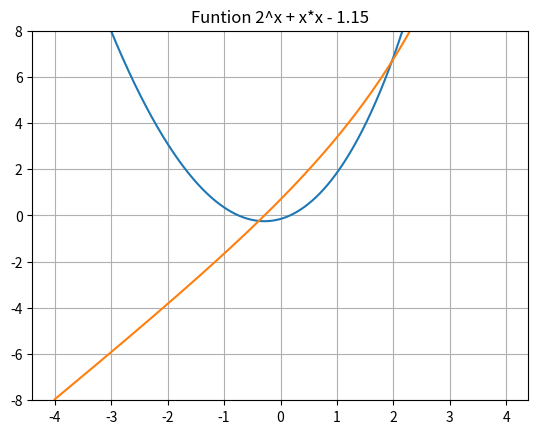

Here is the Python script that generated this plot:
import math
import random
import numpy as np
import matplotlib.pyplot as plt

def f(x):
	return np.power(2, x) + x * x - 1.15

def d_f(x):
	return np.log(2) * np.power(2, x) + 2 * x

def alpha(x):
	return (-1.0) / d_f(x)

def newton(a, b, eps):
	x = random.uniform(a, b)

	#convergence_crt

	if (math.fabs(1.0 + alpha(x) * d_f(x))):
		print('Method diverges, x value:')
		print(x)
	else:
		# in order to iterate we decrease the value of x_n
		x_n = x
		x_n -= 2 * eps
		iter_cnt = 0

		#'iteration' process

		while math.fabs(x_n - x) > eps:
			x = x_n
			x_n = x + f(x) * alpha(x)
			iter_cnt += 1

			print('Iteration: ' + str(iter_cnt) + ', x value:')
			print(x_n)

		print('Answer:')
		print((x_n))

def modified_newton(a, b, eps):
	x = random.uniform(a, b)

	#convergence_crt

	if (math.fabs(1.0 + alpha(x) * d_f(x))):
		print('Method diverges, x value:')
		print(x)
	else:
		# in order to iterate we decrease the value of x_n
		x_n = x
		x_n -= 2 * eps
		iter_cnt = 0

		#'iteration' process

		while math.fabs(x_n - x) > eps:
			x = x_n
			x_n = x - (f(x) * eps) / (f(x + eps) - f(x))
			iter_cnt += 1
			print('Iteration: ' + str(iter_cnt) + ', x value:')
			print(x_n)

		print('Answer:')
		print((x_n))


newton(-1, 1, 0.001)
modified_newton(-1, 1, 0.001)


x = np.arange(-4, 4, 0.01)

plt.title('Funtion 2^x + x*x - 1.15')
plt.grid(True)
plt.ylim(-8, 8)
plt.plot(x, f(x))
plt.show()

plt.title('Funtion 2^x + x*x - 1.15')
plt.grid(True)
plt.ylim(-8, 8)
plt.plot(x, d_f(x))
plt.show()